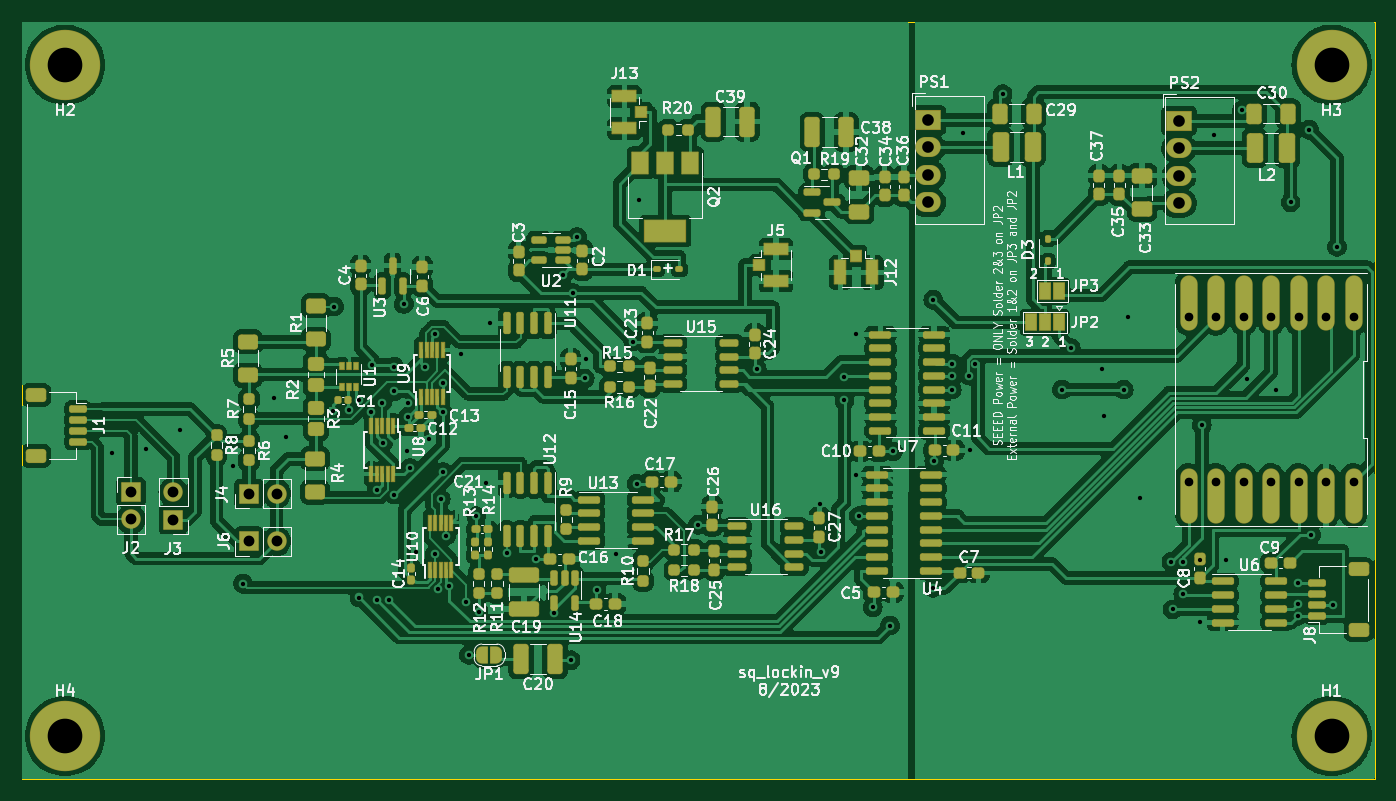
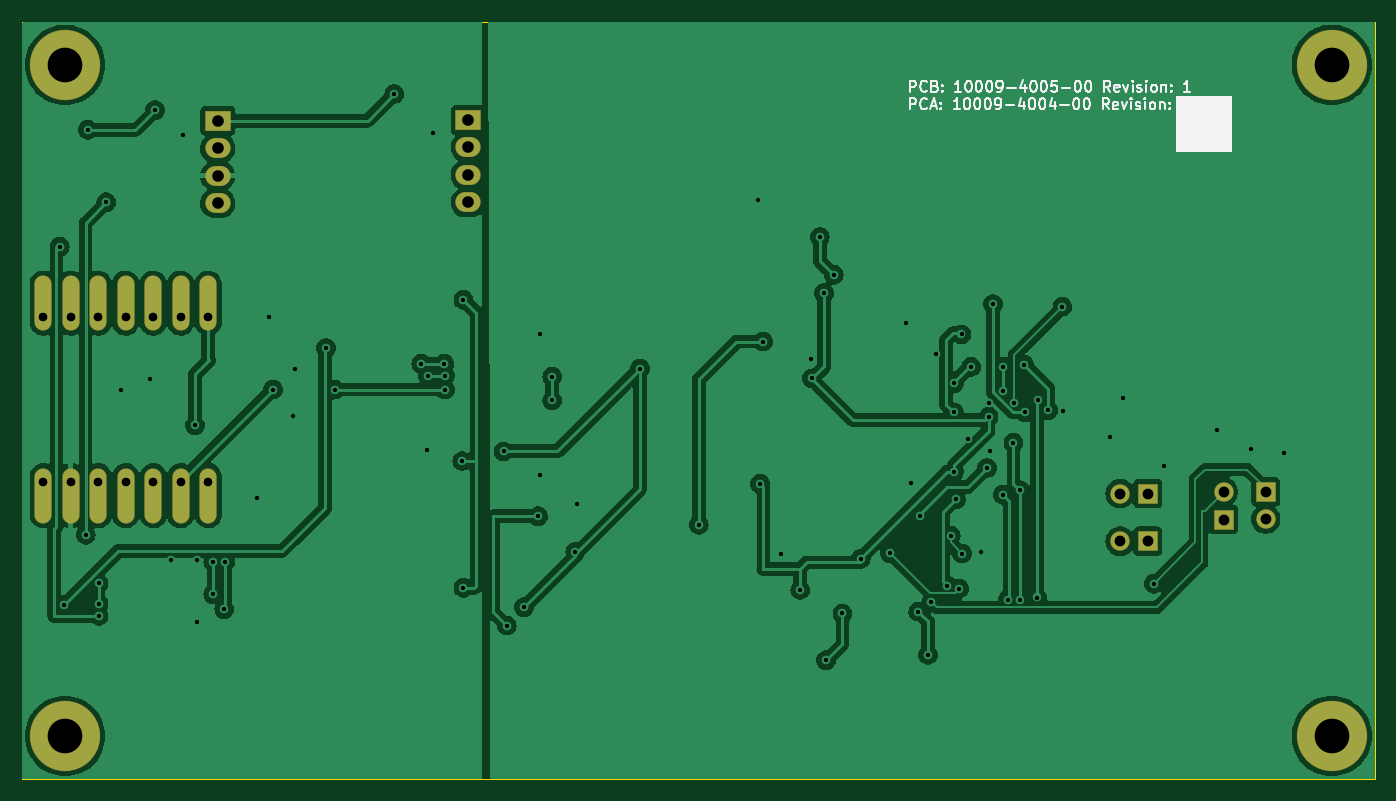
Circuit board: 11 layer files. Board 125.0 x 70.0 mm.
- bottom_copper: sq_lockin_v9-CuBottom.gbr (144908 bytes)
- top_copper: sq_lockin_v9-CuTop.gbr (391093 bytes)
- outline: sq_lockin_v9-EdgeCuts.gbr (689 bytes)
- bottom_mask: sq_lockin_v9-MaskBottom.gbr (2644 bytes)
- top_mask: sq_lockin_v9-MaskTop.gbr (18319 bytes)
- drill: sq_lockin_v9-NPTH.drl (268 bytes)
- drill: sq_lockin_v9-PTH.drl (2823 bytes)
- paste: sq_lockin_v9-PasteBottom.gbr (455 bytes)
- paste: sq_lockin_v9-PasteTop.gbr (13904 bytes)
- bottom_silk: sq_lockin_v9-SilkBottom.gbr (34243 bytes)
- top_silk: sq_lockin_v9-SilkTop.gbr (214553 bytes)

=== bottom_copper: sq_lockin_v9-CuBottom.gbr (144908 bytes, source omitted) ===
=== top_copper: sq_lockin_v9-CuTop.gbr (391093 bytes, source omitted) ===
=== outline: sq_lockin_v9-EdgeCuts.gbr ===
%TF.GenerationSoftware,KiCad,Pcbnew,7.0.9*%
%TF.CreationDate,2024-10-16T13:46:26-06:00*%
%TF.ProjectId,sq_lockin_v9,73715f6c-6f63-46b6-996e-5f76392e6b69,rev?*%
%TF.SameCoordinates,Original*%
%TF.FileFunction,Profile,NP*%
%FSLAX46Y46*%
G04 Gerber Fmt 4.6, Leading zero omitted, Abs format (unit mm)*
G04 Created by KiCad (PCBNEW 7.0.9) date 2024-10-16 13:46:26*
%MOMM*%
%LPD*%
G01*
G04 APERTURE LIST*
%TA.AperFunction,Profile*%
%ADD10C,0.050000*%
%TD*%
G04 APERTURE END LIST*
D10*
X110000000Y-120000000D02*
X110000000Y-50000000D01*
X235000000Y-50000000D02*
X235000000Y-120000000D01*
X235000000Y-120000000D02*
X110000000Y-120000000D01*
X110000000Y-50000000D02*
X235000000Y-50000000D01*
M02*

=== bottom_mask: sq_lockin_v9-MaskBottom.gbr (2644 bytes, source withheld) ===
=== top_mask: sq_lockin_v9-MaskTop.gbr (18319 bytes, source omitted) ===
=== drill: sq_lockin_v9-NPTH.drl ===
M48
; DRILL file {KiCad 7.0.9} date Wed Oct 16 13:46:26 2024
; FORMAT={-:-/ absolute / inch / decimal}
; #@! TF.CreationDate,2024-10-16T13:46:26-06:00
; #@! TF.GenerationSoftware,Kicad,Pcbnew,7.0.9
; #@! TF.FileFunction,NonPlated,1,2,NPTH
FMAT,2
INCH
%
G90
G05
T0
M30

=== drill: sq_lockin_v9-PTH.drl ===
M48
; DRILL file {KiCad 7.0.9} date Wed Oct 16 13:46:26 2024
; FORMAT={-:-/ absolute / inch / decimal}
; #@! TF.CreationDate,2024-10-16T13:46:26-06:00
; #@! TF.GenerationSoftware,Kicad,Pcbnew,7.0.9
; #@! TF.FileFunction,Plated,1,2,PTH
FMAT,2
INCH
; #@! TA.AperFunction,Plated,PTH,ViaDrill
T1C0.0157
; #@! TA.AperFunction,Plated,PTH,ComponentDrill
T2C0.0315
; #@! TA.AperFunction,Plated,PTH,ComponentDrill
T3C0.0394
; #@! TA.AperFunction,Plated,PTH,ComponentDrill
T4C0.0423
; #@! TA.AperFunction,Plated,PTH,ComponentDrill
T5C0.1260
%
G90
G05
T1
X4.6606Y-3.5374
X4.7815Y-3.524
X4.9055Y-3.4547
X5.0992Y-3.5835
X5.1357Y-4.0127
X5.2469Y-3.337
X5.2933Y-3.4776
X5.4646Y-3.3849
X5.4675Y-3.0049
X5.5197Y-3.3819
X5.5571Y-3.3445
X5.5591Y-4.063
X5.6024Y-3.3898
X5.6063Y-3.2165
X5.622Y-3.6732
X5.622Y-4.0709
X5.6422Y-3.3548
X5.6457Y-3.5
X5.6654Y-4.0709
X5.6844Y-3.3127
X5.685Y-3.2234
X5.685Y-3.689
X5.7205Y-2.9961
X5.7323Y-3.5315
X5.7362Y-3.3543
X5.7362Y-3.4055
X5.7416Y-3.592
X5.7638Y-3.8976
X5.7992Y-3.2244
X5.811Y-3.4882
X5.8329Y-3.9033
X5.8346Y-3.1063
X5.8441Y-4.0314
X5.8548Y-3.7052
X5.8622Y-3.3898
X5.8622Y-3.2835
X5.8624Y-3.6065
X5.874Y-3.8386
X5.8858Y-4.0197
X5.9291Y-3.1772
X5.9449Y-4.0787
X5.9567Y-4.2717
X5.9843Y-3.7677
X5.9921Y-4.1142
X6.0197Y-3.6457
X6.0354Y-3.063
X6.0945Y-3.9016
X6.2008Y-3.9213
X6.2677Y-4.1211
X6.2992Y-2.8898
X6.3268Y-4.2913
X6.3346Y-2.9557
X6.3504Y-2.752
X6.378Y-3.2661
X6.3819Y-3.1953
X6.4213Y-4.0354
X6.4921Y-3.9055
X6.5551Y-3.1323
X6.5669Y-3.6496
X6.574Y-2.6169
X6.7904Y-3.7988
X7.0039Y-3.2307
X7.2323Y-3.7244
X7.2392Y-3.8972
X7.3228Y-3.2598
X7.3228Y-3.3465
X7.3661Y-3.1063
X7.3661Y-3.6181
X7.374Y-3.7677
X7.4252Y-4.0984
X7.4882Y-4.1654
X7.5Y-3.5315
X7.6457Y-2.9803
X7.6457Y-4.0276
X7.6496Y-3.5669
X7.7126Y-3.2559
X7.7126Y-3.3071
X7.7156Y-3.2126
X7.7547Y-2.3748
X7.7756Y-3.2559
X7.7795Y-3.5276
X7.7992Y-3.2126
X7.8976Y-2.2323
X8.1142Y-3.3071
X8.1457Y-3.1555
X8.2587Y-3.2335
X8.2665Y-3.4024
X8.3386Y-3.3071
X8.3531Y-3.0445
X8.398Y-3.7024
X8.5118Y-3.9331
X8.5157Y-4.1063
X8.5551Y-3.9331
X8.5551Y-4.0512
X8.6142Y-3.9252
X8.6142Y-4.1535
X8.622Y-3.437
X8.6673Y-2.3819
X8.7087Y-3.9252
X8.7677Y-2.2913
X8.7866Y-3.2673
X8.8917Y-3.3079
X8.9449Y-2.626
X8.9724Y-4.0118
X8.9724Y-4.0866
X8.9724Y-4.1299
X9.0118Y-2.3622
X9.0197Y-3.8346
X9.0984Y-4.0906
X9.1142Y-2.7874
T2
X8.574Y-3.0425
X8.574Y-3.6425
X8.674Y-3.0425
X8.674Y-3.6425
X8.774Y-3.0425
X8.774Y-3.6425
X8.874Y-3.0425
X8.874Y-3.6425
X8.974Y-3.0425
X8.974Y-3.6425
X9.074Y-3.0425
X9.074Y-3.6425
X9.174Y-3.0425
X9.174Y-3.6425
T3
X4.7283Y-3.6781
X4.7283Y-3.7781
X4.8819Y-3.6795
X4.8819Y-3.7795
X5.1575Y-3.685
X5.1575Y-3.8583
X5.2575Y-3.685
X5.2575Y-3.8583
T4
X7.6282Y-2.3265
X7.6282Y-2.4265
X7.6282Y-2.5265
X7.6282Y-2.6265
X8.5394Y-2.3291
X8.5394Y-2.4291
X8.5394Y-2.5291
X8.5394Y-2.6291
T5
X4.4882Y-2.126
X4.4882Y-4.5669
X9.0945Y-2.126
X9.0945Y-4.5669
T0
M30

=== paste: sq_lockin_v9-PasteBottom.gbr ===
%TF.GenerationSoftware,KiCad,Pcbnew,7.0.9*%
%TF.CreationDate,2024-10-16T13:46:26-06:00*%
%TF.ProjectId,sq_lockin_v9,73715f6c-6f63-46b6-996e-5f76392e6b69,rev?*%
%TF.SameCoordinates,Original*%
%TF.FileFunction,Paste,Bot*%
%TF.FilePolarity,Positive*%
%FSLAX46Y46*%
G04 Gerber Fmt 4.6, Leading zero omitted, Abs format (unit mm)*
G04 Created by KiCad (PCBNEW 7.0.9) date 2024-10-16 13:46:26*
%MOMM*%
%LPD*%
G01*
G04 APERTURE LIST*
G04 APERTURE END LIST*
M02*

=== paste: sq_lockin_v9-PasteTop.gbr (13904 bytes, source omitted) ===
=== bottom_silk: sq_lockin_v9-SilkBottom.gbr (34243 bytes, source omitted) ===
=== top_silk: sq_lockin_v9-SilkTop.gbr (214553 bytes, source omitted) ===
